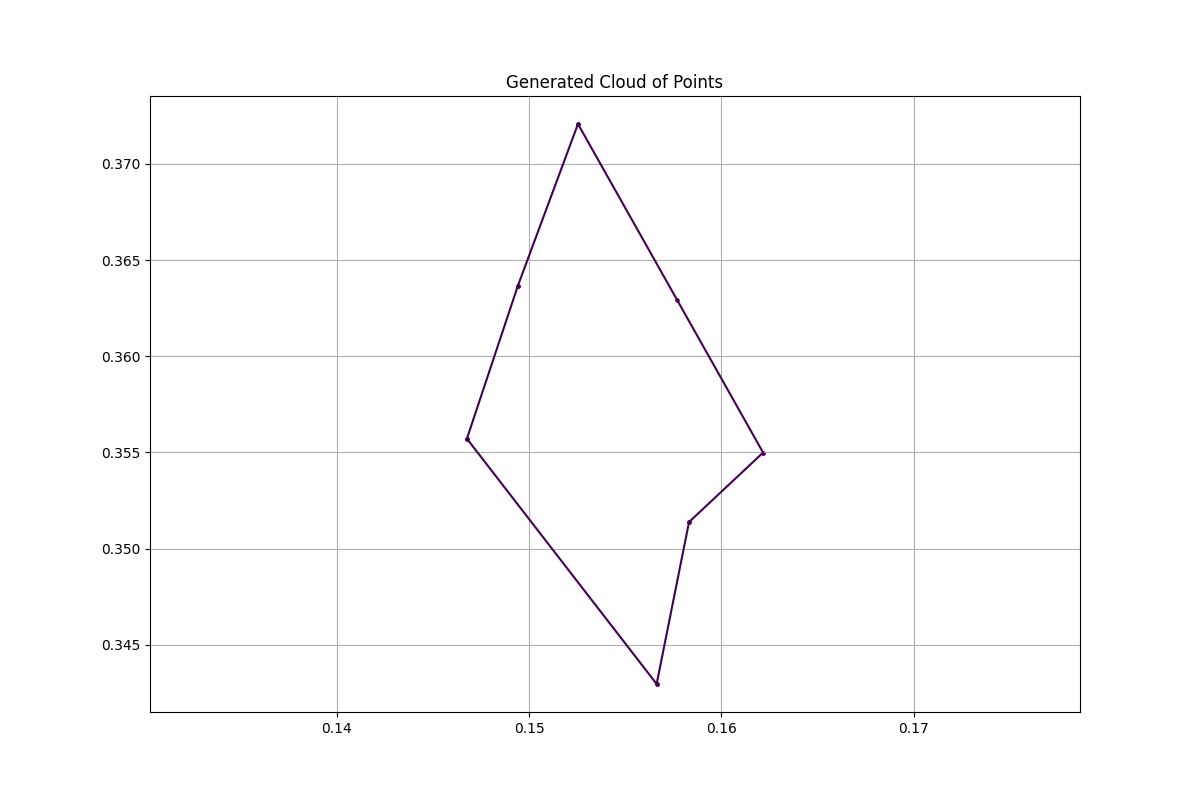

The file beside this chart, header and first rows:
x, y, region, boundary_flag
0.1468, 0.3557, 2.0, 1.0
0.1566, 0.343, 2.0, 1.0
0.1583, 0.3514, 2.0, 1.0
0.1622, 0.355, 2.0, 1.0
0.1525, 0.3721, 2.0, 1.0
0.1494, 0.3637, 2.0, 1.0
0.1468, 0.3557, 2.0, 0.0
0.1566, 0.343, 2.0, 0.0
0.1583, 0.3514, 2.0, 0.0
0.1622, 0.355, 2.0, 0.0
0.1525, 0.3721, 2.0, 0.0
0.1494, 0.3637, 2.0, 0.0
0.1577, 0.3629, 2.0, 0.0
